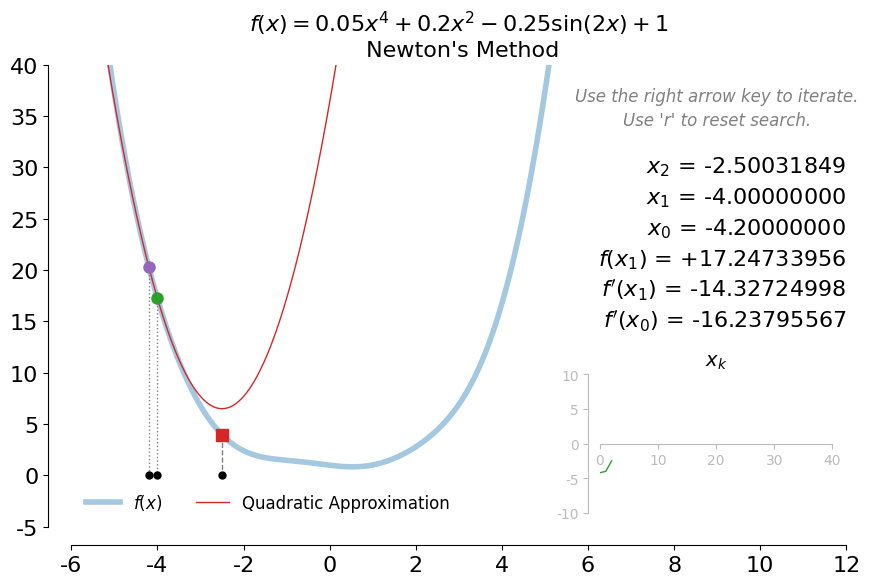

The matplotlib source for this figure:
"""
Script for create an animation to demonstrate the Secant method for solving a minimimzation problem.

Author: Sivakumar Balasubramanian
Date: 02 March 2024
"""

import sys

import numpy as np
import matplotlib.pyplot as plt
import matplotlib as mpl
from mpl_toolkits.axes_grid1.inset_locator import inset_axes

mpl.rc('font',**{'family':'sans-serif', 'sans-serif': 'Arial'})
mpl.rcParams['toolbar'] = 'None' 

# Supporting functions   
def f(x): return np.polyval([0.05, 0, 0.2, 0, 0], x) - 0.25 * np.sin(2 * x) + 1
def df(x): return np.polyval([0.2, 0, 0.4, 0], x) - 0.5 * np.cos(2 * x)
def update_soln(x0, x1): 
     _f0, _f1 = df(x0), df(x1)
     if _f0 == _f1: return np.nan
     return (_f1 * x0 - _f0 * x1) / (_f1 - _f0)


# Plot update function
def plot_func(ax, axins, x_k):
    x = np.linspace(-6, 6, 1000)
    # Main function.
    ax.plot(x, f(x), lw=4, color="tab:blue", alpha=0.4, label=r"$f(x)$")
    ax.set_xlim(-6, 12)
    ax.set_ylim(-5, 40)
    ax.tick_params(axis='both', labelsize=16)
    ax.spines['right'].set_visible(False)
    ax.spines['top'].set_visible(False)
    ax.spines['left'].set_position(('axes', -0.03))
    ax.spines['bottom'].set_position(('axes', -0.04))
    ax.set_title(r"$f(x) = 0.05 x^4 + 0.2x^2 - 0.25\sin (2x) + 1$" + "\n Newton's Method", fontsize=16)

    # Quadrating approximation at xk
    _x0, _x1 = xk[-2], xk[-3]
    _f0, _df0, _df1 = f(_x0), df(_x0), df(_x1)
    _coeff = [0.5 * (_df1 - _df0) / (_x1 - _x0), _df0, _f0]
    ax.plot(x, np.polyval(_coeff, (x - _x0)), 'tab:red', lw=1, label="Quadratic Approximation")
    ax.plot([_x0, _x0], [f(_x0), 0], color='gray', linestyle='dotted', lw=1)
    ax.plot([_x1, _x1], [f(_x1), 0], color='gray', linestyle='dotted', lw=1)
    ax.plot([xk[-1], xk[-1]], [f(xk[-1]), 0], color='gray', linestyle='dashed', lw=1)

    # Plot points
    ax.plot(xk[-3], f(xk[-3]), 'o', color='tab:purple', markersize=8)
    ax.plot(xk[-2], f(xk[-2]), 'o', color='tab:green', markersize=8)
    ax.plot(xk[-1], f(xk[-1]), 's', color='tab:red', markersize=8)

    # Plot enite iteration history
    ax.plot(xk, np.zeros(len(xk)), 'o', color='black', markersize=5)

    # Legend
    ax.legend(loc="lower left", fontsize=12, frameon=False, ncol=2)

    # Display the current solution.
    # Display the current solution.
    xpos, ypos, delypos = 12, 37, 3
    # Instruction text in italics.
    posinx = 0
    ax.text(xpos - 3, ypos - posinx * delypos,
            'Use the right arrow key to iterate.',
            fontsize=12, verticalalignment='center',
            horizontalalignment='center', color='gray', style='italic')
    posinx += 0.8
    ax.text(xpos - 3, ypos - posinx * delypos,
            "Use 'r' to reset search.",
            fontsize=12, verticalalignment='center',
            horizontalalignment='center', color='gray', style='italic')
    posinx += 1.5
    ax.text(xpos, ypos - posinx * delypos,
            f'$x_{{{len(x_k) - 1}}}$ = ' + f'{xk[-1]:+1.8f}',
            fontsize=16, verticalalignment='center',
            horizontalalignment='right')
    posinx += 1
    ax.text(xpos, ypos - posinx * delypos,
            f'$x_{{{len(x_k) - 2}}}$ = ' + f'{xk[-2]:+1.8f}',
            fontsize=16, verticalalignment='center',
            horizontalalignment='right')
    posinx += 1
    ax.text(xpos, ypos - posinx * delypos,
            f'$x_{{{len(x_k) - 3}}}$ = ' + f'{xk[-3]:+1.8f}',
            fontsize=16, verticalalignment='center',
            horizontalalignment='right')
    posinx += 1
    ax.text(xpos, ypos - posinx * delypos,
            f'$f(x_{{{len(x_k) - 2}}})$ = ' + f'{f(xk[-2]):+1.8f}',
            fontsize=16, verticalalignment='center',
            horizontalalignment='right')
    posinx += 1
    ax.text(xpos, ypos - posinx * delypos,
            f'$f\'(x_{{{len(x_k) - 2}}})$ = ' + f'{df(xk[-2]):+1.8f}',
            fontsize=16, verticalalignment='center',
            horizontalalignment='right')
    posinx += 1
    ax.text(xpos, ypos - posinx * delypos,
            f'$f\'(x_{{{len(x_k) - 3}}})$ = ' + f'{df(xk[-3]):+1.8f}',
            fontsize=16, verticalalignment='center',
            horizontalalignment='right')
    
    # Update the inset plot.
    axins.plot(np.arange(len(xk)), xk, lw=1, color="tab:green")
    axins.set_xlim(0, 40)
    axins.set_ylim(-10, 10)
    axins.spines["right"].set_visible(False)
    axins.spines["top"].set_visible(False)
    axins.spines["bottom"].set_position("zero")
    axins.spines["left"].set_position(("axes", -0.05))
    axins.spines['bottom'].set_color('#bbbbbb')
    axins.spines['left'].set_color('#bbbbbb')
    axins.tick_params(axis='both', colors='#bbbbbb')
    axins.set_title("$x_k$", color='#000', fontsize=14)


# Event handling
def on_press(event):
    global xk
    ax.cla()
    axins.cla()
    if event.key == 'right':
        # Update solution.
        _xnew = update_soln(xk[-1], xk[-2])
        if np.isnan(_xnew) == False:
            xk.append(_xnew)
        plot_func(ax, axins, xk)
        fig.canvas.draw()
    elif event.key == 'r' or event.key == 'R':
        # Reset search
        xk = [np.random.rand(1)[0] * 12 - 6,]
        xk.append(xk[-1] + 0.1 * np.random.rand(1)[0])
        # Update solution
        _xnew = update_soln(xk[-1], xk[-2])
        if np.isnan(_xnew) == False:
            xk.append(_xnew)
        plot_func(ax, axins, xk)
        fig.canvas.draw()


if __name__ == "__main__":
    # Fixing random state for reproducibility
    xk = [-4.2, -4]

    # Create the figure and the axis.
    fig, ax = plt.subplots(figsize=(10, 6))
    axins = inset_axes(ax, width="30%", height="30%", loc=4, borderpad=1)

    fig.canvas.manager.set_window_title('ALADA Optimization Animations')
    fig.canvas.mpl_connect('key_press_event', on_press)

    # Update solution.
    _xnew = update_soln(xk[-1], xk[-2])
    print(_xnew, np.isnan(_xnew))
    if np.isnan(_xnew) == False:
        xk.append(_xnew)
    plot_func(ax, axins, xk)

    plt.show()
